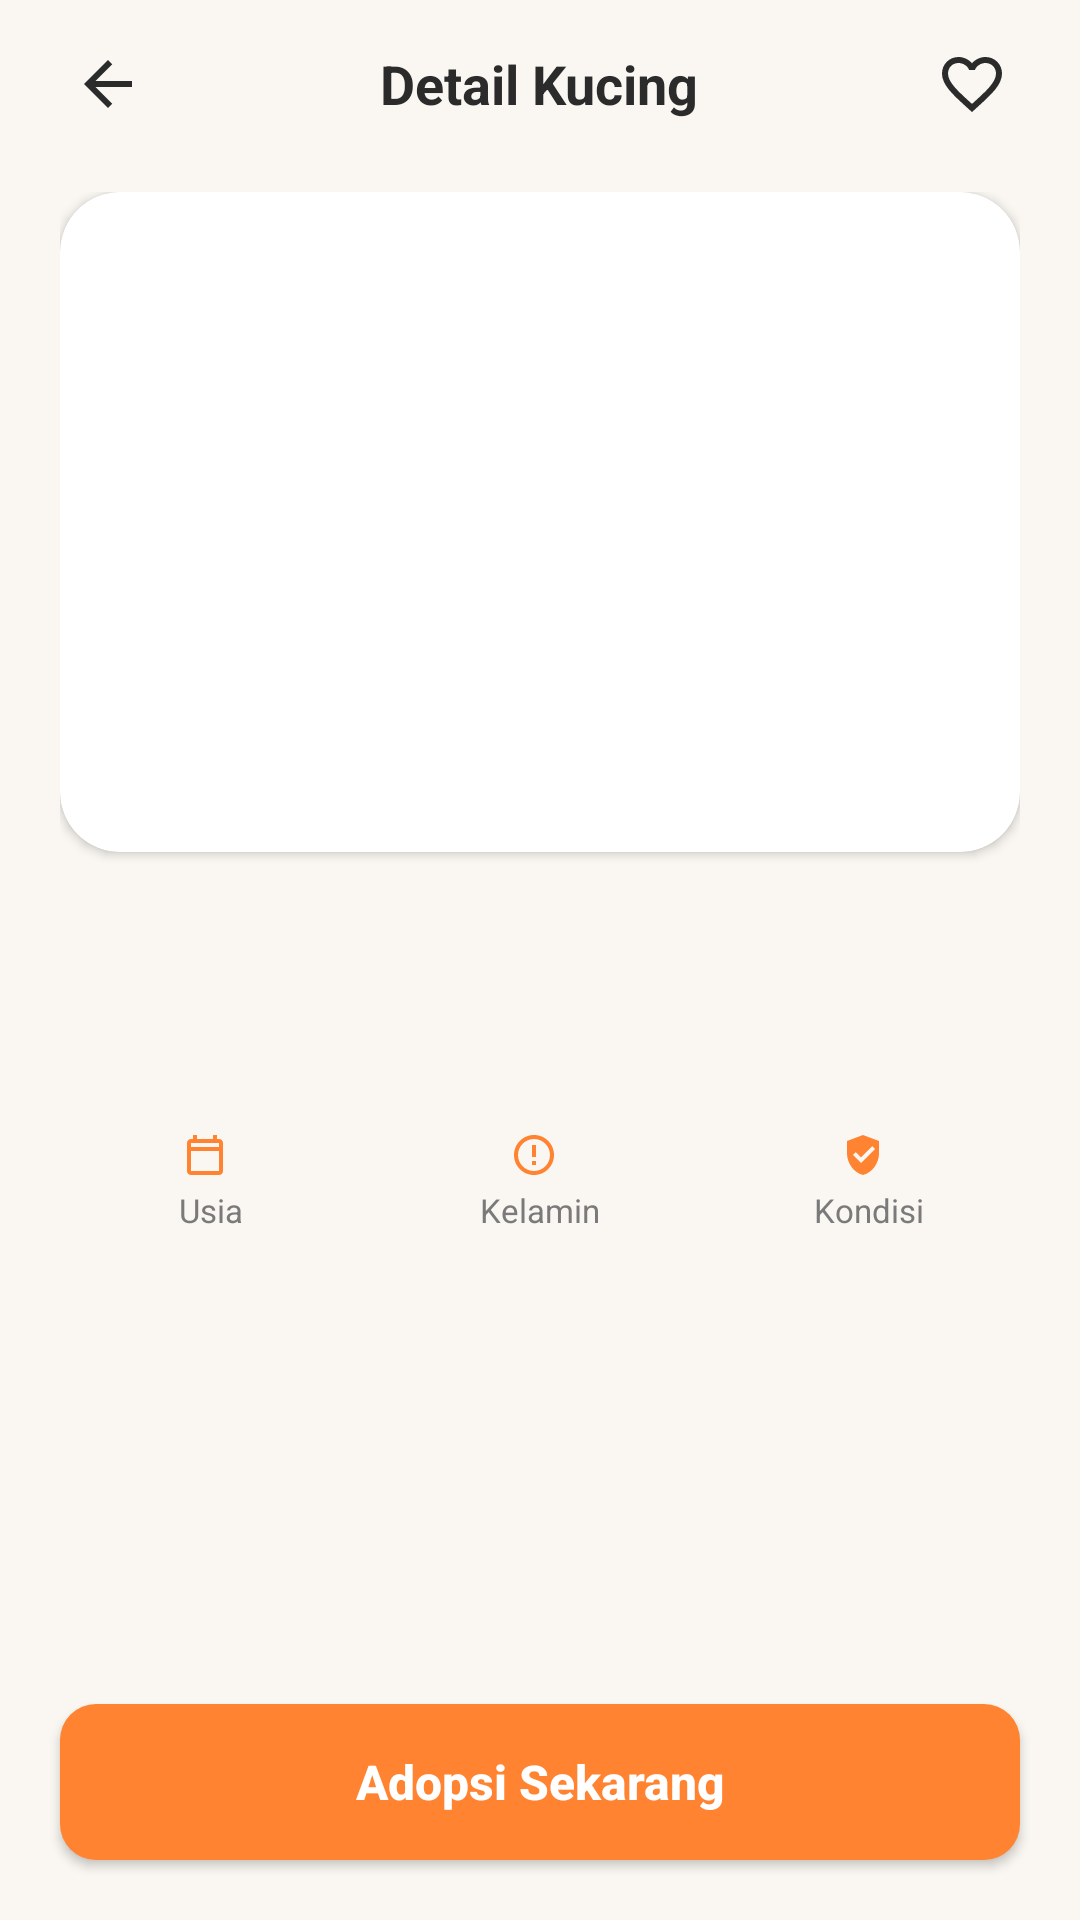

Reconstruct the res/layout file that produces this screen, plus the resources it refers to.
<!-- AndroidManifest.xml: application theme Theme.MeowwCaree -->
<!-- res/layout/activity_detail_cat.xml -->
<?xml version="1.0" encoding="utf-8"?>
<androidx.constraintlayout.widget.ConstraintLayout xmlns:android="http://schemas.android.com/apk/res/android"
    xmlns:app="http://schemas.android.com/apk/res-auto"
    xmlns:tools="http://schemas.android.com/tools"
    android:id="@+id/detailMain"
    android:layout_width="match_parent"
    android:layout_height="match_parent"
    android:background="@color/bg_cream"
    tools:context=".DetailCatActivity">

    
    <RelativeLayout
        android:id="@+id/topBar"
        android:layout_width="match_parent"
        android:layout_height="56dp"
        android:paddingHorizontal="16dp"
        app:layout_constraintEnd_toEndOf="parent"
        app:layout_constraintStart_toStartOf="parent"
        app:layout_constraintTop_toTopOf="parent">

        <ImageButton
            android:id="@+id/ibBack"
            android:layout_width="40dp"
            android:layout_height="40dp"
            android:layout_centerVertical="true"
            android:background="?attr/selectableItemBackgroundBorderless"
            android:contentDescription="Back"
            android:src="@drawable/ic_back" />

        <TextView
            android:id="@+id/tvTopTitle"
            android:layout_width="wrap_content"
            android:layout_height="wrap_content"
            android:layout_centerInParent="true"
            android:text="Detail Kucing"
            android:textColor="@color/text_primary"
            android:textSize="18sp"
            android:textStyle="bold" />

        <ImageButton
            android:id="@+id/ibFavorite"
            android:layout_width="40dp"
            android:layout_height="40dp"
            android:layout_alignParentEnd="true"
            android:layout_centerVertical="true"
            android:background="?attr/selectableItemBackgroundBorderless"
            android:contentDescription="Favorite"
            android:src="@drawable/ic_heart_outline" />

    </RelativeLayout>

    
    <ScrollView
        android:layout_width="match_parent"
        android:layout_height="0dp"
        android:clipToPadding="false"
        android:paddingBottom="20dp"
        app:layout_constraintBottom_toTopOf="@+id/btnAdoptNow"
        app:layout_constraintTop_toBottomOf="@+id/topBar">

        <LinearLayout
            android:layout_width="match_parent"
            android:layout_height="wrap_content"
            android:orientation="vertical"
            android:paddingHorizontal="20dp"
            android:paddingTop="8dp">

            
            <com.google.android.material.card.MaterialCardView
                android:layout_width="match_parent"
                android:layout_height="220dp"
                app:cardBackgroundColor="@color/card_bg"
                app:cardCornerRadius="20dp"
                app:cardElevation="2dp"
                app:strokeWidth="0dp">

                <ImageView
                    android:id="@+id/ivDetailCat"
                    android:layout_width="match_parent"
                    android:layout_height="match_parent"
                    android:scaleType="fitCenter"
                    tools:src="@drawable/img_milo" />

            </com.google.android.material.card.MaterialCardView>

            
            <TextView
                android:id="@+id/tvDetailName"
                android:layout_width="wrap_content"
                android:layout_height="wrap_content"
                android:layout_marginTop="16dp"
                android:textColor="@color/text_primary"
                android:textSize="22sp"
                android:textStyle="bold"
                tools:text="Milo" />

            <TextView
                android:id="@+id/tvDetailBreed"
                android:layout_width="wrap_content"
                android:layout_height="wrap_content"
                android:layout_marginTop="2dp"
                android:textColor="@color/text_secondary"
                android:textSize="14sp"
                tools:text="Kucing Domestik" />

            
            <LinearLayout
                android:layout_width="match_parent"
                android:layout_height="wrap_content"
                android:layout_marginTop="16dp"
                android:orientation="horizontal"
                android:weightSum="3">

                
                <LinearLayout
                    android:layout_width="0dp"
                    android:layout_height="wrap_content"
                    android:layout_marginEnd="6dp"
                    android:layout_weight="1"
                    android:background="@drawable/bg_chip"
                    android:gravity="center"
                    android:orientation="vertical"
                    android:paddingVertical="10dp">

                    <LinearLayout
                        android:layout_width="wrap_content"
                        android:layout_height="wrap_content"
                        android:gravity="center"
                        android:orientation="horizontal">

                        <ImageView
                            android:layout_width="16dp"
                            android:layout_height="16dp"
                            android:src="@drawable/ic_calendar" />

                        <TextView
                            android:id="@+id/tvAgeValue"
                            android:layout_width="wrap_content"
                            android:layout_height="wrap_content"
                            android:layout_marginStart="4dp"
                            android:textColor="@color/text_primary"
                            android:textSize="13sp"
                            android:textStyle="bold"
                            tools:text="3 bulan" />
                    </LinearLayout>

                    <TextView
                        android:layout_width="wrap_content"
                        android:layout_height="wrap_content"
                        android:layout_marginTop="2dp"
                        android:text="Usia"
                        android:textColor="@color/text_secondary"
                        android:textSize="11sp" />

                </LinearLayout>

                
                <LinearLayout
                    android:layout_width="0dp"
                    android:layout_height="wrap_content"
                    android:layout_marginHorizontal="3dp"
                    android:layout_weight="1"
                    android:background="@drawable/bg_chip"
                    android:gravity="center"
                    android:orientation="vertical"
                    android:paddingVertical="10dp">

                    <LinearLayout
                        android:layout_width="wrap_content"
                        android:layout_height="wrap_content"
                        android:gravity="center"
                        android:orientation="horizontal">

                        <ImageView
                            android:layout_width="16dp"
                            android:layout_height="16dp"
                            android:src="@drawable/ic_gender" />

                        <TextView
                            android:id="@+id/tvGenderValue"
                            android:layout_width="wrap_content"
                            android:layout_height="wrap_content"
                            android:layout_marginStart="4dp"
                            android:textColor="@color/text_primary"
                            android:textSize="13sp"
                            android:textStyle="bold"
                            tools:text="Jantan" />
                    </LinearLayout>

                    <TextView
                        android:layout_width="wrap_content"
                        android:layout_height="wrap_content"
                        android:layout_marginTop="2dp"
                        android:text="Kelamin"
                        android:textColor="@color/text_secondary"
                        android:textSize="11sp" />

                </LinearLayout>

                
                <LinearLayout
                    android:layout_width="0dp"
                    android:layout_height="wrap_content"
                    android:layout_marginStart="6dp"
                    android:layout_weight="1"
                    android:background="@drawable/bg_chip"
                    android:gravity="center"
                    android:orientation="vertical"
                    android:paddingVertical="10dp">

                    <LinearLayout
                        android:layout_width="wrap_content"
                        android:layout_height="wrap_content"
                        android:gravity="center"
                        android:orientation="horizontal">

                        <ImageView
                            android:layout_width="16dp"
                            android:layout_height="16dp"
                            android:src="@drawable/ic_health" />

                        <TextView
                            android:id="@+id/tvConditionValue"
                            android:layout_width="wrap_content"
                            android:layout_height="wrap_content"
                            android:layout_marginStart="4dp"
                            android:textColor="@color/text_primary"
                            android:textSize="13sp"
                            android:textStyle="bold"
                            tools:text="Sehat" />
                    </LinearLayout>

                    <TextView
                        android:layout_width="wrap_content"
                        android:layout_height="wrap_content"
                        android:layout_marginTop="2dp"
                        android:text="Kondisi"
                        android:textColor="@color/text_secondary"
                        android:textSize="11sp" />

                </LinearLayout>

            </LinearLayout>

            
            <TextView
                android:id="@+id/tvAboutTitle"
                android:layout_width="wrap_content"
                android:layout_height="wrap_content"
                android:layout_marginTop="20dp"
                android:textColor="@color/text_primary"
                android:textSize="16sp"
                android:textStyle="bold"
                tools:text="Tentang Milo" />

            <TextView
                android:id="@+id/tvAboutDesc"
                android:layout_width="match_parent"
                android:layout_height="wrap_content"
                android:layout_marginTop="8dp"
                android:lineSpacingExtra="4dp"
                android:textColor="@color/text_secondary"
                android:textSize="14sp"
                tools:text="Milo adalah anak kucing yang aktif, manja, dan suka bermain. Ia sedang mencari keluarga baru yang penuh kasih sayang." />

        </LinearLayout>
    </ScrollView>

    
    <Button
        android:id="@+id/btnAdoptNow"
        android:layout_width="match_parent"
        android:layout_height="52dp"
        android:layout_margin="20dp"
        android:background="@drawable/bg_orange_button"
        android:text="Adopsi Sekarang"
        android:textAllCaps="false"
        android:textColor="@color/white"
        android:textSize="16sp"
        android:textStyle="bold"
        app:backgroundTint="@null"
        app:layout_constraintBottom_toBottomOf="parent"
        app:layout_constraintEnd_toEndOf="parent"
        app:layout_constraintStart_toStartOf="parent" />

</androidx.constraintlayout.widget.ConstraintLayout>
<!-- resources referenced by this layout -->
<resources>
  <color name="bg_cream">#FAF7F2</color>
  <color name="card_bg">#FFFFFF</color>
  <color name="text_primary">#2B2B2B</color>
  <color name="text_secondary">#7A7A7A</color>
  <color name="white">#FFFFFFFF</color>
  <!-- drawable bg_orange_button (drawable) -->
  <?xml version="1.0" encoding="utf-8"?>
  <ripple xmlns:android="http://schemas.android.com/apk/res/android"
      android:color="#40FFFFFF">
      <item>
          <shape android:shape="rectangle">
              <solid android:color="@color/primary_orange" />
              <corners android:radius="12dp" />
          </shape>
      </item>
  </ripple>
  <!-- drawable ic_back (drawable) -->
  <vector xmlns:android="http://schemas.android.com/apk/res/android"
      android:width="24dp"
      android:height="24dp"
      android:viewportWidth="24"
      android:viewportHeight="24">
    <path
        android:fillColor="#2B2B2B"
        android:pathData="M20,11H7.83l5.59,-5.59L12,4l-8,8 8,8 1.41,-1.41L7.83,13H20v-2z"/>
  </vector>
  <!-- drawable ic_calendar (drawable) -->
  <vector xmlns:android="http://schemas.android.com/apk/res/android"
      android:width="20dp"
      android:height="20dp"
      android:viewportWidth="24"
      android:viewportHeight="24">
    <path
        android:fillColor="#FF8331"
        android:pathData="M19,4h-1V2h-2v2H8V2H6v2H5C3.89,4 3.01,4.9 3.01,6L3,20c0,1.1 0.89,2 2,2h14c1.1,0 2,-0.9 2,-2V6c0,-1.1 -0.9,-2 -2,-2zm0,16H5V10h14v10zm0,-12H5V6h14v2z"/>
  </vector>
  <!-- drawable ic_gender (drawable) -->
  <vector xmlns:android="http://schemas.android.com/apk/res/android"
      android:width="20dp"
      android:height="20dp"
      android:viewportWidth="24"
      android:viewportHeight="24">
    <path
        android:fillColor="#FF8331"
        android:pathData="M12,2C6.48,2 2,6.48 2,12s4.48,10 10,10 10,-4.48 10,-10S17.52,2 12,2zm0,18c-4.41,0 -8,-3.59 -8,-8s3.59,-8 8,-8 8,3.59 8,8 -3.59,8 -8,8zm-1,-13h2v6h-2zm0,8h2v2h-2z"/>
  </vector>
  <!-- drawable ic_health (drawable) -->
  <vector xmlns:android="http://schemas.android.com/apk/res/android"
      android:width="20dp"
      android:height="20dp"
      android:viewportWidth="24"
      android:viewportHeight="24">
    <path
        android:fillColor="#FF8331"
        android:pathData="M12,2L4,5v6.09c0,5.05 3.41,9.76 8,10.91 4.59,-1.15 8,-5.86 8,-10.91V5l-8,-3zm-1,14l-4,-4 1.41,-1.41L11,13.17l5.59,-5.59L18,9l-7,7z"/>
  </vector>
  <!-- drawable ic_heart_outline (drawable) -->
  <vector xmlns:android="http://schemas.android.com/apk/res/android"
      android:width="24dp"
      android:height="24dp"
      android:viewportWidth="24"
      android:viewportHeight="24">
    <path
        android:fillColor="#2B2B2B"
        android:pathData="M16.5,3c-1.74,0 -3.41,0.81 -4.5,2.09C10.91,3.81 9.24,3 7.5,3 4.42,3 2,5.42 2,8.5c0,3.78 3.4,6.86 8.55,11.54L12,21.35l1.45,-1.32C18.6,15.36 22,12.28 22,8.5 22,5.42 19.58,3 16.5,3zm-4.4,15.55l-0.1,0.1 -0.1,-0.1C7.14,14.24 4,11.39 4,8.5 4,6.5 5.5,5 7.5,5c1.54,0 3.04,0.99 3.57,2.36h1.87C13.46,5.99 14.96,5 16.5,5c2,0 3.5,1.5 3.5,3.5 0,2.89 -3.14,5.74 -7.9,10.05z"/>
  </vector>
  <style name="Theme.MeowwCaree" parent="Base.Theme.MeowwCaree" />
  <color name="primary_orange">#FF8331</color>
  <style name="Base.Theme.MeowwCaree" parent="Theme.Material3.DayNight.NoActionBar">
          <item name="android:windowBackground">@color/bg_cream</item>
          <item name="android:statusBarColor">@color/bg_cream</item>
          <item name="android:windowLightStatusBar">true</item>
      </style>
</resources>
